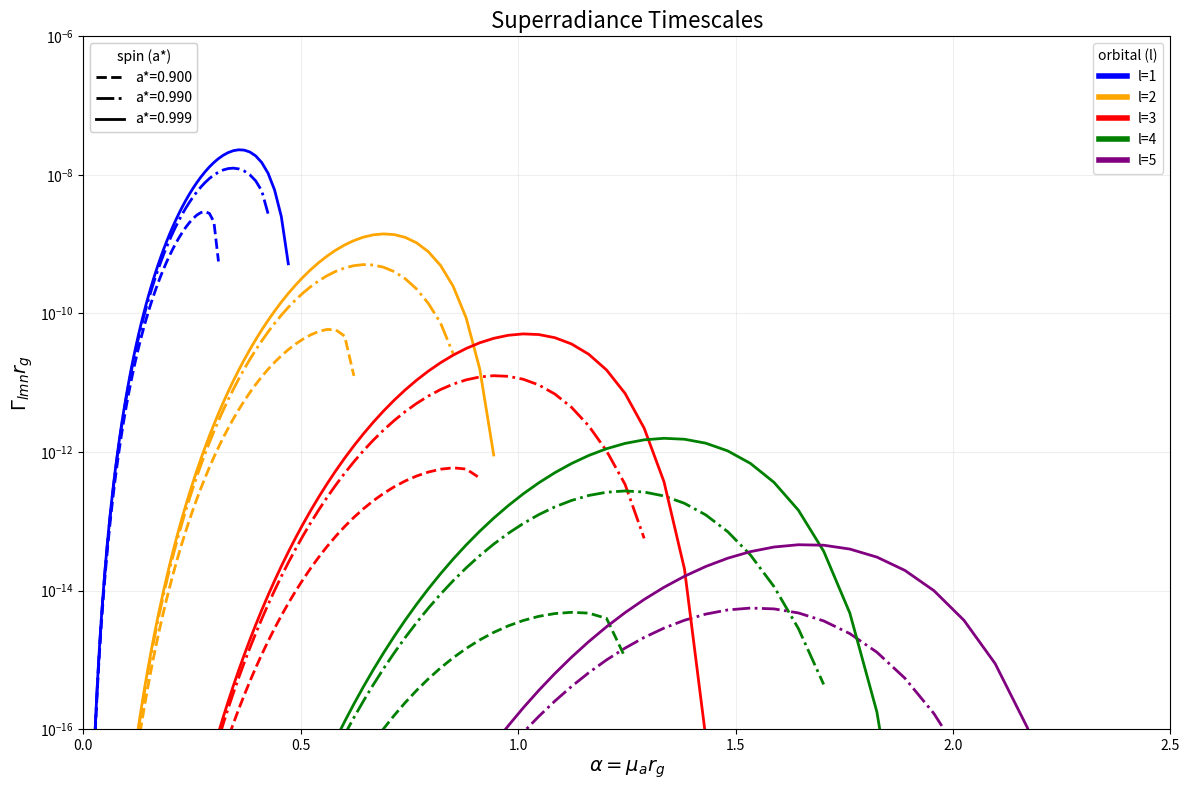

Generate this figure with matplotlib:
import math
import numpy as np
import matplotlib.pyplot as plt
from matplotlib.lines import Line2D

def calc_clmn(l: int, m, n, a, r_g, mu_a):
    # Use ** for exponentiation
    num_1 = (2**(4 * l + 2)) * math.factorial(2 * l + n + 1)
    denom_1 = (l + n + 1)**(2 * l + 4) * math.factorial(n)
    
    first = num_1 / denom_1
    
    num_2 = math.factorial(l)
    denom_2 = math.factorial(2 * l) * math.factorial(2 * l + 1)
    
    second = (num_2 / denom_2) ** 2
    
    ### product term ###
    prod = 1.0 
    r_plus = calc_r_plus(r_g, a)
    w_plus = calc_w_plus(r_g, a)
    
    for j in range(1, l + 1):
        term = (j**2) * (1 - a**2/r_g**2) + 4 * r_plus**2 * (m * w_plus - mu_a)**2
        prod *= term
    
    return first * second * prod

def calc_r_plus(r_g, a):
    return r_g + np.sqrt(r_g**2 - a**2)

def calc_w_plus(r_g, a):
    first = 1 / (2 * r_g)
    
    num = a / r_g
    denom = 1 + np.sqrt(1 - (a/r_g)**2)
    
    second = num / denom
    return first * second

def calc_alpha(mu_a, r_g):
    return mu_a * r_g

def Gamma(l, m, n, a, r_g, mu_a):
    alpha = calc_alpha(mu_a, r_g)
    r_plus = calc_r_plus(r_g, a)
    w_plus = calc_w_plus(r_g, a)
    
    C_lmn = calc_clmn(l, m, n, a, r_g, mu_a)
    
    # Superradiance rate formula
    return 2 * mu_a * alpha**(4 * l + 4) * r_plus * (m * w_plus - mu_a) * C_lmn

def plot_inverse_superradiance_rate_overlay():
    l_values = [1, 2, 3, 4, 5]
    
    r_g = 1.33e21
    spins = [0.90, 0.99, 0.999]
    alpha_vals = np.logspace(-2, 1, 200)  # 0.01 to 1.0 (log scale)
    
    # Create single figure
    fig, ax = plt.subplots(1, 1, figsize=(12, 8))
    
    colors = ['blue', 'orange', 'red', 'green', 'purple']
    linestyles = ["--", "-.", "-"]
    
    for spin_idx, a_star in enumerate(spins):
        a = a_star * r_g
        
        for l_idx, l in enumerate(l_values):
            m = l  # m = l
            n = l  # n = l
            
            gamma_vals = []
            Gamma_inv_values = []  # Store Gamma^{-1} values
            valid_alpha = []
            
            for alpha in alpha_vals:
                mu_a = alpha / r_g
                omega_plus = calc_w_plus(r_g, a)
                
                # Check superradiance condition
                if m * omega_plus > mu_a:
                    try:
                        gamma = Gamma(l, m, n, a, r_g, mu_a)
                        gamma_vals.append(gamma)
                        # Calculate Gamma^{-1} instead of Gamma
                        if gamma > 0 and np.isfinite(gamma):
                            gamma_inv = 1.0 / gamma  # This is Gamma^{-1}
                            Gamma_inv_values.append(gamma_inv)
                            valid_alpha.append(alpha)
                    except (OverflowError, ValueError, ZeroDivisionError):
                        pass
            
            # Plot both spin values on the same axes
            # Use different linestyles for different spins, colors for different l
            ax.semilogy(valid_alpha, np.array(gamma_vals) * r_g, 
                     color=colors[l_idx % len(colors)],
                     linestyle=linestyles[spin_idx % len(linestyles)],
                     linewidth=2)
    
    # Format the plot for Gamma^{-1} with inverted y-axis
    ax.set_xlabel(r'$\alpha = \mu_a r_g$', fontsize=14)
    ax.set_ylabel(r'$\Gamma_{lmn} r_g$', fontsize=14)
    ax.set_title('Superradiance Timescales', fontsize=16)
    color_handles = [Line2D([0], [0], color=colors[i % len(colors)], lw=4, linestyle='-') for i, _ in enumerate(l_values)]
    color_labels = [f"l={l}" for l in l_values]
    legend1 = ax.legend(color_handles, color_labels, title='orbital (l)', fontsize=10, loc='upper right', frameon=True)

    # create a linestyle legend (separate box) for spins
    style_handles = [Line2D([0], [0], color='black', lw=2, linestyle=linestyles[i % len(linestyles)]) for i, _ in enumerate(spins)]
    style_labels = [f"a*={a_star:.3f}" for a_star in spins]
    legend2 = ax.legend(style_handles, style_labels, title='spin (a*)', fontsize=10, loc='upper left', frameon=True)

    ax.add_artist(legend1)
    ax.add_artist(legend2)

    ax.grid(True, which="both", ls="-", alpha=0.2)
    ax.set_xlim(0, 2.5)
    ax.set_ylim(1e-16, 1e-6)
    
    plt.tight_layout()
    plt.savefig("SRRateOutput.pdf")
    plt.show()

def demonstrate_plot_features():
    """Explain what the plot shows"""
    print("Plot Features:")
    print("=" * 50)
    print("1. OVERLAY: Both spin values (a* = 0.90 and 0.99) on same plot")
    print("2. COLOR CODING: Different colors for different l values")
    print("   - Blue: l=1, Red: l=2, Green: l=3, Purple: l=4")
    print("3. LINE STYLE: Solid lines: a*=0.99, Dashed lines: a*=0.90")
    print("4. INVERTED Y-AXIS: Timescale DESCENDS from top to bottom")
    print("   - Top: Long timescales (slow growth)")
    print("   - Bottom: Short timescales (fast growth)")
    print("5. PHYSICAL MEANING:")
    print("   - Lower curves = Faster instability growth")
    print("   - Higher spin (a*=0.99) = Faster growth than lower spin (a*=0.90)")
    print("   - Lower l values = Much faster growth than higher l values")
    print("=" * 50)

if __name__ == "__main__":
    demonstrate_plot_features()
    plot_inverse_superradiance_rate_overlay()
